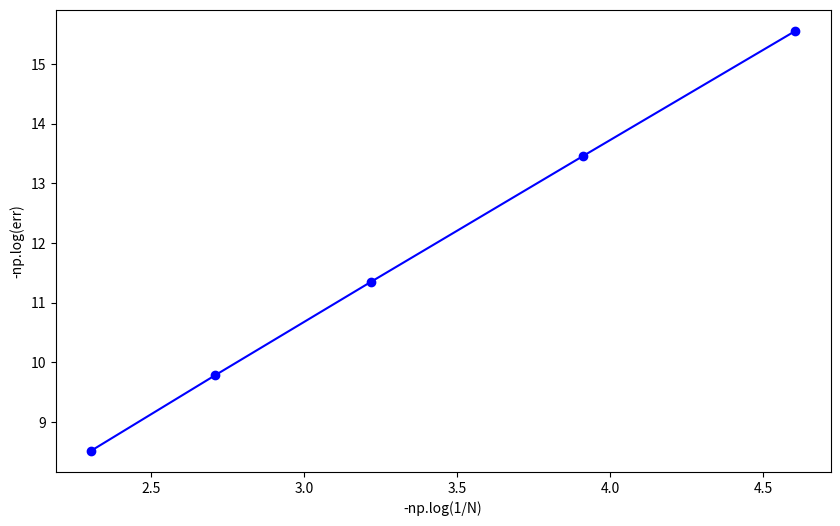

Write the Python code that produced this figure.
import numpy as np
import matplotlib.pyplot as plt

N1 = 10
err1 = 0.000200179

N2 = 15
err2 = 5.64538e-05

N3 = 25
err3 = 1.17379e-05

N4 = 50
err4 = 1.42428e-06

N5 = 100
err5 = 1.75412e-07

p1 = np.log(err1/err2)/np.log(N2/N1)
p2 = np.log(err2/err3)/np.log(N3/N2)
p3 = np.log(err3/err4)/np.log(N4/N3)
p4 = np.log(err4/err5)/np.log(N5/N4)
print(p1,p2,p3,p4)

plt.figure(figsize=(10, 6))
plt.scatter([-np.log(1/N1), -np.log(1/N2), -np.log(1/N3), -np.log(1/N4), -np.log(1/N5)], [-np.log(err1), -np.log(err2), -np.log(err3), -np.log(err4),-np.log(err5)],  color='blue')
plt.plot([-np.log(1/N1), -np.log(1/N2), -np.log(1/N3), -np.log(1/N4), -np.log(1/N5)], [-np.log(err1), -np.log(err2), -np.log(err3), -np.log(err4),-np.log(err5)],  color='blue')

plt.xlabel('-np.log(1/N)')
plt.ylabel('-np.log(err)')
plt.show()